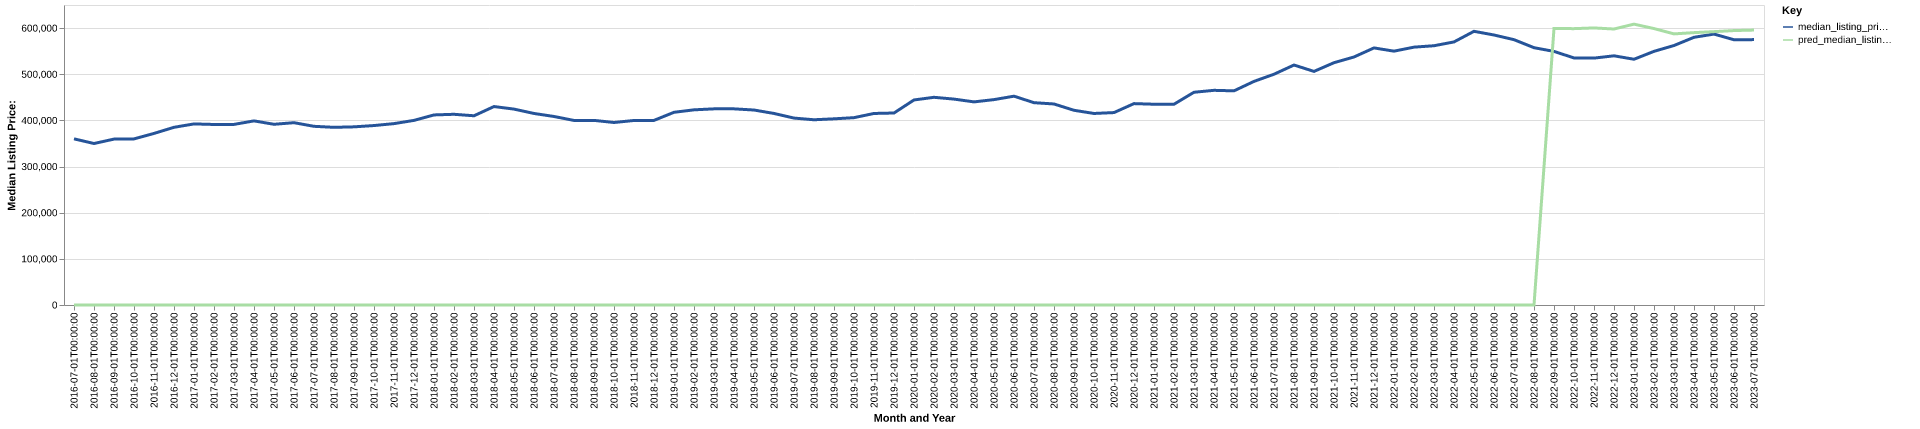

Data behind this chart, as committed beside it:
date, time_idx, median_listing_price, thirty_year_interest_rate_five, month, county_name, active_listing_count, median_days_on_market, pred_median_listing_price, month_year
2016-07-01, 0, 359999, 3.72, 7, adams, co, 682.0, 20.0, 0, Jul-2016
2016-08-01, 1, 349900, 3.73, 8, adams, co, 728.0, 20.0, 0, Aug-2016
2016-09-01, 2, 359450, 3.66, 9, adams, co, 787.0, 23.0, 0, Sep-2016
2016-10-01, 3, 359900, 3.64, 10, adams, co, 812.0, 23.0, 0, Oct-2016
2016-11-01, 4, 371750, 3.66, 11, adams, co, 734.0, 31.0, 0, Nov-2016
2016-12-01, 5, 385000, 3.48, 12, adams, co, 592.0, 37.0, 0, Dec-2016
2017-01-01, 6, 392350, 3.45, 1, adams, co, 490.0, 41.0, 0, Jan-2017
2017-02-01, 7, 391138, 3.5, 2, adams, co, 472.0, 22.0, 0, Feb-2017
2017-03-01, 8, 391311, 3.52, 3, adams, co, 535.0, 15.0, 0, Mar-2017
2017-04-01, 9, 398900, 4.03, 4, adams, co, 549.0, 22.0, 0, Apr-2017
2017-05-01, 10, 391558, 4.32, 5, adams, co, 633.0, 20.0, 0, May-2017
2017-06-01, 11, 395000, 4.2, 6, adams, co, 696.0, 23.0, 0, Jun-2017
2017-07-01, 12, 387150, 4.19, 7, adams, co, 769.0, 23.0, 0, Jul-2017
2017-08-01, 13, 384950, 4.3, 8, adams, co, 828.0, 24.0, 0, Aug-2017
2017-09-01, 14, 385999, 4.1, 9, adams, co, 855.0, 29.0, 0, Sep-2017
2017-10-01, 15, 388814, 4.05, 10, adams, co, 772.0, 33.0, 0, Oct-2017
2017-11-01, 16, 392988, 3.94, 11, adams, co, 663.0, 37.0, 0, Nov-2017
2017-12-01, 17, 400000, 4.03, 12, adams, co, 517.0, 45.0, 0, Dec-2017
2018-01-01, 18, 411825, 3.93, 1, adams, co, 466.0, 40.0, 0, Jan-2018
2018-02-01, 19, 413200, 3.83, 2, adams, co, 495.0, 24.0, 0, Feb-2018
2018-03-01, 20, 410000, 3.94, 3, adams, co, 550.0, 18.0, 0, Mar-2018
2018-04-01, 21, 429975, 3.95, 4, adams, co, 622.0, 17.0, 0, Apr-2018
2018-05-01, 22, 424457, 3.99, 5, adams, co, 705.0, 19.0, 0, May-2018
2018-06-01, 23, 415000, 4.15, 6, adams, co, 871.0, 22.0, 0, Jun-2018
2018-07-01, 24, 408450, 4.4, 7, adams, co, 978.0, 26.0, 0, Jul-2018
2018-08-01, 25, 399900, 4.46, 8, adams, co, 1059, 29.0, 0, Aug-2018
2018-09-01, 26, 399999, 4.58, 9, adams, co, 1089, 32.0, 0, Sep-2018
2018-10-01, 27, 395425, 4.66, 10, adams, co, 1149, 36.0, 0, Oct-2018
2018-11-01, 28, 399800, 4.62, 11, adams, co, 1152, 38.0, 0, Nov-2018
2018-12-01, 29, 400000, 4.54, 12, adams, co, 981.0, 50.0, 0, Dec-2018
2019-01-01, 30, 417520, 4.6, 1, adams, co, 834.0, 49.0, 0, Jan-2019
2019-02-01, 31, 422861, 4.72, 2, adams, co, 790.0, 30.0, 0, Feb-2019
2019-03-01, 32, 424994, 4.9, 3, adams, co, 815.0, 27.0, 0, Mar-2019
2019-04-01, 33, 424999, 4.94, 4, adams, co, 874.0, 23.0, 0, Apr-2019
2019-05-01, 34, 422450, 4.75, 5, adams, co, 1017, 24.0, 0, May-2019
2019-06-01, 35, 415000, 4.51, 6, adams, co, 1123, 27.0, 0, Jun-2019
2019-07-01, 36, 405000, 4.41, 7, adams, co, 1191, 29.0, 0, Jul-2019
2019-08-01, 37, 401350, 4.41, 8, adams, co, 1163, 30.0, 0, Aug-2019
2019-09-01, 38, 403375, 4.2, 9, adams, co, 1111, 32.0, 0, Sep-2019
2019-10-01, 39, 405925, 4.14, 10, adams, co, 1051, 35.0, 0, Oct-2019
2019-11-01, 40, 415000, 3.84, 11, adams, co, 881.0, 37.0, 0, Nov-2019
2019-12-01, 41, 415993, 3.81, 12, adams, co, 775.0, 46.0, 0, Dec-2019
2020-01-01, 42, 444261, 3.75, 1, adams, co, 483.0, 47.0, 0, Jan-2020
2020-02-01, 43, 450000, 3.73, 2, adams, co, 449.0, 23.0, 0, Feb-2020
2020-03-01, 44, 446127, 3.78, 3, adams, co, 521.0, 16.0, 0, Mar-2020
2020-04-01, 45, 440073, 3.75, 4, adams, co, 624.0, 27.0, 0, Apr-2020
2020-05-01, 46, 445000, 3.74, 5, adams, co, 691.0, 25.0, 0, May-2020
2020-06-01, 47, 452450, 3.72, 6, adams, co, 697.0, 24.0, 0, Jun-2020
2020-07-01, 48, 438350, 3.49, 7, adams, co, 668.0, 23.0, 0, Jul-2020
2020-08-01, 49, 435555, 3.65, 8, adams, co, 624.0, 22.0, 0, Aug-2020
2020-09-01, 50, 421863, 3.33, 9, adams, co, 594.0, 20.0, 0, Sep-2020
2020-10-01, 51, 415000, 3.28, 10, adams, co, 566.0, 22.0, 0, Oct-2020
2020-11-01, 52, 416910, 3.21, 11, adams, co, 443.0, 23.0, 0, Nov-2020
2020-12-01, 53, 436357, 3.07, 12, adams, co, 327.0, 29.0, 0, Dec-2020
2021-01-01, 54, 435000, 2.99, 1, adams, co, 278.0, 17.0, 0, Jan-2021
2021-02-01, 55, 435000, 2.93, 2, adams, co, 283.0, 9.0, 0, Feb-2021
2021-03-01, 56, 460950, 2.88, 3, adams, co, 248.0, 5.0, 0, Mar-2021
2021-04-01, 57, 465125, 2.84, 4, adams, co, 258.0, 3.0, 0, Apr-2021
2021-05-01, 58, 464000, 2.71, 5, adams, co, 242.0, 3.0, 0, May-2021
2021-06-01, 59, 484475, 2.79, 6, adams, co, 364.0, 5.0, 0, Jun-2021
... 25 more rows
